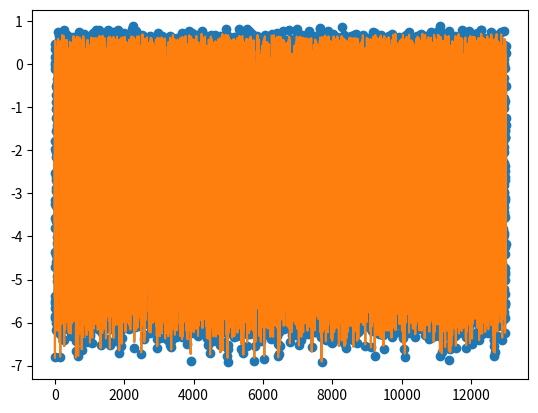

The matplotlib source for this figure:
"""
Function for fits to be used when there is not a linear transform to enable fitting by singular value decomposition
"""
import numpy as np
from scipy.optimize import leastsq
from matplotlib import pyplot as plt


class Fitter(object):

    def __init__(self, x, y, fit_function, initial_params):

        self.x = x
        self.y = y
        self.fit_function = fit_function
        self.initial_params = initial_params

    def residuals(self, params):
        return np.ravel(self.y) - np.ravel(self.fit_function(params, self.x))

    def fit(self):
        return leastsq(self.residuals, self.initial_params)[0]


def make_sample_data(params, x, sigma=0.1):
    y = giqe5_deriv(params, x)
    return y, y + np.random.randn(len(y)) * sigma


def giqe5_deriv(params, distortion_vector):

    c0, c1, c2, c3, c4, c5 = params
    res, blur, noise = distortion_vector[:, 0], distortion_vector[:, 1], distortion_vector[:, 2]
    y = c0 + c1 * np.log10(res) + c2 * (1 - np.exp(c3 * noise)) * np.log10(blur) + c4 * np.log10(blur) \
        + c5 * noise

    return y


# def _giqe5_deriv_residuals(params, y, distortion_vector):
#     err = np.ravel(y) - giqe5_deriv(params, distortion_vector)
#     return err


def giqe5_deriv_2(params, distortion_vector):

    c0, c1, c2, c3, c4, c5, c6, c7 = params
    res, blur, noise = distortion_vector[:, 0], distortion_vector[:, 1], distortion_vector[:, 2]
    rer = c4 / (1 + c5 * blur)
    y = c0 + c1 * np.log10(res) + c2 * (1 - np.exp(c3 * noise)) * np.log10(rer) + c6 * np.log10(rer) \
        + c7 * noise

    return y


# def _giqe5_deriv_residuals_2(params, y, distortion_vector):
#     err = np.ravel(y) - giqe5_deriv_2(params, distortion_vector)
#     return err


def giqe5_deriv_3(params, distortion_vector):

    c0, c1, c2, c3, c4, c5, c6, c7 = params
    res, blur, noise = distortion_vector[:, 0], distortion_vector[:, 1], distortion_vector[:, 2]
    rer = c4 / (1 + c5 * blur / res)
    y = c0 + c1 * np.log10(res) + c2 * (1 - np.exp(c3 * noise)) * np.log10(rer) + c6 * np.log10(rer) \
        + c7 * noise

    return y


# def _giqe5_deriv_residuals_3(params, y, distortion_vector):
#     err = np.ravel(y) - giqe5_deriv_3(params, distortion_vector)
#     return err


def giqe5_deriv_4(params, distortion_vector):

    c0, c1, c2, c3, c4, c5, c6 = params
    res, blur, noise = distortion_vector[:, 0], distortion_vector[:, 1], distortion_vector[:, 2]
    rer = 1 / np.sqrt(2 * np.pi * (c4 * res + blur ** 2))  # scale the native blur by res since down-sampling sharpens
    y = c0 + c1 * np.log10(res) + c2 * (1 - np.exp(c3 * noise)) * np.log10(rer) + c5 * np.log10(rer) \
        + c6 * noise

    return y


# def _giqe5_deriv_residuals_4(params, y, distortion_vector):
#     err = np.ravel(y) - giqe5_deriv_4(params, distortion_vector)
#     return err


def giqe5_deriv_5(params, distortion_vector):

    c0, c1, c2, c3, c4, c5, c6 = params
    res, blur, noise = distortion_vector[:, 0], distortion_vector[:, 1], distortion_vector[:, 2]
    noise_native = 1  # counts, estimated/sanity checked using very simple model in src.analysis.noise_estimate
    noise = noise + noise_native
    rer = 1 / np.sqrt(2 * np.pi * (c4 * res + blur ** 2))  # scale the native blur by res since down-sampling sharpens
    y = c0 + c1 * np.log10(res) + c2 * (1 - np.exp(c3 * noise)) * np.log10(rer) + c5 * np.log10(rer) \
        + c6 * noise

    return y


# def _giqe5_deriv_residuals_5(params, y, distortion_vector):
#     err = np.ravel(y) - giqe5_deriv_5(params, distortion_vector)
#     return err


def giqe5_deriv_6(params, distortion_vector):

    c0, c1, c2, c3, c4, c5, c6 = params
    res, blur, noise = distortion_vector[:, 0], distortion_vector[:, 1], distortion_vector[:, 2]
    noise_native = 1  # counts, estimated/sanity checked using very simple model in src.analysis.noise_estimate
    noise = noise + noise_native
    rer = 1 / np.sqrt(2 * np.pi * ((c4 * res) ** 2 + blur ** 2))  # scale by res sq since down-sampling sharpens
    y = c0 + c1 * np.log10(res) + c2 * (1 - np.exp(c3 * noise)) * np.log10(rer) + c5 * np.log10(rer) \
        + c6 * noise

    return y


# def _giqe5_deriv_residuals_6(params, y, distortion_vector):
#     err = np.ravel(y) - giqe5_deriv_6(params, distortion_vector)
#     return err


def giqe5_deriv_6_nq(params, distortion_vector):
    # update from giqe5_deriv_6 to add noise in quadrature
    c0, c1, c2, c3, c4, c5, c6 = params
    res, blur, noise = distortion_vector[:, 0], distortion_vector[:, 1], distortion_vector[:, 2]
    noise_native = 1  # counts, estimated/sanity checked using very simple model in src.analysis.noise_estimate
    noise = np.sqrt(noise ** 2 + noise_native ** 2)
    rer = 1 / np.sqrt(2 * np.pi * ((c4 * res) ** 2 + blur ** 2))  # scale by res sq since down-sampling sharpens
    y = c0 + c1 * np.log10(res) + c2 * (1 - np.exp(c3 * noise)) * np.log10(rer) + c5 * np.log10(rer) \
        + c6 * noise

    return y


# def _giqe5_deriv_residuals_6_nq(params, y, distortion_vector):
#     err = np.ravel(y) - giqe5_deriv_6_nq(params, distortion_vector)
#     return err


def giqe5_deriv_7(params, distortion_vector):

    """
    same as v6, except that noise-rer cross term is removed (basically a sensitivity analysis).

    """

    c0, c1, c4, c5, c6 = params  # keeping parameter names consistent with v6
    res, blur, noise = distortion_vector[:, 0], distortion_vector[:, 1], distortion_vector[:, 2]
    noise_native = 1  # counts, estimated/sanity checked using very simple model in src.analysis.noise_estimate
    noise = noise + noise_native
    rer = 1 / np.sqrt(2 * np.pi * ((c4 * res) ** 2 + blur ** 2))  # scale by res sq since down-sampling sharpens
    y = c0 + c1 * np.log10(res) + c5 * np.log10(rer) + c6 * noise  # trying to keep the coefficients named the same

    return y


# def _giqe5_deriv_residuals_7(params, y, distortion_vector):
#     err = np.ravel(y) - giqe5_deriv_7(params, distortion_vector)
#     return err


def giqe5_deriv_7_nq(params, distortion_vector):

    """
    same as v6, except that noise-rer cross term is removed (basically a sensitivity analysis)

    update from giqe5_deriv_7 to add noise in quadrature
    """

    c0, c1, c4, c5, c6 = params  # keeping parameter names consistent with v6
    res, blur, noise = distortion_vector[:, 0], distortion_vector[:, 1], distortion_vector[:, 2]
    noise_native = 1  # counts, estimated/sanity checked using very simple model in src.analysis.noise_estimate
    noise = np.sqrt(noise ** 2 + noise_native ** 2)
    rer = 1 / np.sqrt(2 * np.pi * ((c4 * res) ** 2 + blur ** 2))  # scale by res sq since down-sampling sharpens
    y = c0 + c1 * np.log10(res) + c5 * np.log10(rer) + c6 * noise  # trying to keep the coefficients named the same

    return y


# def _giqe5_deriv_residuals_7_nq(params, y, distortion_vector):
#     err = np.ravel(y) - giqe5_deriv_7_nq(params, distortion_vector)
#     return err


def giqe5_deriv_8(params, distortion_vector):

    """
    Incorporates raising the RER term to the fourth power (which I missed for an embarrassingly long time). Still no
    cross term.
    """

    c0, c1, c4, c5, c6 = params  # keeping parameter names consistent with v6
    res, blur, noise = distortion_vector[:, 0], distortion_vector[:, 1], distortion_vector[:, 2]
    noise_native = 1  # counts, estimated/sanity checked using very simple model in src.analysis.noise_estimate
    noise = np.sqrt(noise ** 2 + noise_native ** 2)
    rer = 1 / np.sqrt(2 * np.pi * ((c4 * res) ** 2 + blur ** 2))  # scale by res sq since down-sampling sharpens
    y = c0 + c1 * np.log10(res) + c5 * np.log10(rer)**4 + c6 * noise  # trying to keep the coefficients named the same

    return y


# def _giqe5_deriv_residuals_8(params, y, distortion_vector):
#     err = np.ravel(y) - giqe5_deriv_8(params, distortion_vector)
#     return err


def giqe5_deriv_9(params, distortion_vector):

    """
    Incorporates raising the RER term to the fourth power (which I missed for an embarrassingly long time). Still no
    cross term.

    Includes RER-SNR cross term.
    """

    c0, c1, c2, c3, c4, c5, c6 = params  # keeping parameter names consistent with v6
    res, blur, noise = distortion_vector[:, 0], distortion_vector[:, 1], distortion_vector[:, 2]
    noise_native = 1  # counts, estimated/sanity checked using very simple model in src.analysis.noise_estimate
    noise = np.sqrt(noise ** 2 + noise_native ** 2)
    rer = 1 / np.sqrt(2 * np.pi * ((c4 * res) ** 2 + blur ** 2))  # scale by res sq since down-sampling sharpens
    y = c0 + c1 * np.log10(res) + c2 * (1 - np.exp(c3 * noise)) * np.log10(rer) + c5 * np.log10(rer)**4 + c6 * noise

    return y


# def _giqe5_deriv_residuals_9(params, y, distortion_vector):
#     err = np.ravel(y) - giqe5_deriv_9(params, distortion_vector)
#     return err


def power_law(params, distortion_vector):

    c0, c1, c2, c3, c4, c5, c6 = params
    res, blur, noise = distortion_vector[:, 0], distortion_vector[:, 1], distortion_vector[:, 2]
    y = c0 + c1 * res ** c2 + c3 * blur ** c4 + c5 * noise ** c6

    return y


# def _power_law_residuals(params, y, distortion_vector):
#     err = np.ravel(y) - power_law(params, distortion_vector)
#     return err


def rer_0(params, distortion_vector):
    """
    If native blur is constant, c0 and c1 are redundant, but this function is designed to be extensible to
    true 2d distortion vectors in which native blur may vary
    """
    c0, c1, c2, c3 = params
    native_blur, blur = distortion_vector[:, 0], distortion_vector[:, 1]
    y = c0 - c1 * native_blur + c2 * np.exp(c3 * blur)

    return y


# def _rer_0_residuals(params, y, distortion_vector):
#     err = np.ravel(y) - rer_0(params, distortion_vector)
#     return err


def rer_1(params, distortion_vector):
    """
    If native blur is constant, c0 and c1 are redundant, but this function is designed to be extensible to
    true 2d distortion vectors in which native blur may vary
    """
    c0, c1 = params
    native_blur, blur = distortion_vector[:, 0], distortion_vector[:, 1]
    y = c0 * np.exp(c1 * native_blur) * np.exp(c1 * blur)

    return y


# def _rer_1_residuals(params, y, distortion_vector):
#     err = np.ravel(y) - rer_1(params, distortion_vector)
#     return err


def rer_2(params, distortion_vector):
    """
    This function is NOT extensible to a true 2d fit that incorporates native and secondary blur. Instead, c1 depends
    the extent of native blur in each fit.
    """
    c0, c1 = params
    native_blur, blur = distortion_vector[:, 0], distortion_vector[:, 1]
    y = c0 / (1 + c1 * blur)

    return y


# def _rer_2_residuals(params, y, distortion_vector):
#     err = np.ravel(y) - rer_2(params, distortion_vector)
#     return err


def rer_3(params, distortion_vector):
    """
    This function is NOT extensible to a true 2d fit that incorporates native and secondary blur. Instead, c0 is an
    approximation of the native blur in each chip.
    """
    c0 = params
    native_blur, blur = distortion_vector[:, 0], distortion_vector[:, 1]
    y = 1 / (np.sqrt(2 * np.pi) * (c0 + blur))

    return y


# def _rer_3_residuals(params, y, distortion_vector):
#     err = np.ravel(y) - rer_3(params, distortion_vector)
#     return err


def rer_4(params, distortion_vector):
    """
    This function is NOT extensible to a true 2d fit that incorporates native and secondary blur. Instead, c0 is an
    approximation of the native blur in each chip.
    """
    c0 = params
    native_blur, blur = distortion_vector[:, 0], distortion_vector[:, 1]
    y = 1 / (np.sqrt(2 * np.pi * (c0 + blur ** 2)))

    return y


# def _rer_4_residuals(params, y, distortion_vector):
#     err = np.ravel(y) - rer_4(params, distortion_vector)
#     return err


def fit(x, y, distortion_ids=('res', 'blur', 'noise'), fit_key='giqe5_deriv'):

    if distortion_ids != ('res', 'blur', 'noise'):
        raise Exception('distortion_ids must == (res, blur, noise)')

    fit_function, initial_params = _fit_functions[fit_key]
    w = Fitter(x, y, fit_function, initial_params).fit()

    # residuals, initial_params = _leastsq_inputs[fit_key]
    # w = leastsq(residuals, initial_params, args=(y, x))[0]

    return w


def apply_fit(w, x, fit_key):
    fit_function = _fit_functions[fit_key][0]
    return fit_function(w, x)


# giqe5_2 initials
_c0 = 0.5
_c1 = 0.3
_c2 = 0.2
_c3 = -0.1
_c4 = 2
_c5 = 5
_c6 = 0.5
_c7 = -0.01

# _leastsq_inputs = {
#     'giqe5_deriv_9': (_giqe5_deriv_residuals_9, (_c0, _c1, _c2, _c3, 1, 0.5, -0.01)),
#     'giqe5_deriv_8': (_giqe5_deriv_residuals_8, (_c0, _c1, 1, 0.5, -0.01)),  # RER term raised to the 4th power
#
#     'giqe5_deriv_7_nq': (_giqe5_deriv_residuals_7_nq, (_c0, _c1, 1, 0.5, -0.01)),
#     'giqe5_deriv_6_nq': (_giqe5_deriv_residuals_6_nq, (_c0, _c1, _c2, _c3, 1, 0.5, -0.01)),
#
#     'giqe5_deriv_7': (_giqe5_deriv_residuals_7, (_c0, _c1, 1, 0.5, -0.01)),  # cross term removed
#     'giqe5_deriv_6': (_giqe5_deriv_residuals_6, (_c0, _c1, _c2, _c3, 1, 0.5, -0.01)),
#     'giqe5_deriv_5': (_giqe5_deriv_residuals_5, (_c0, _c1, _c2, _c3, 1, 0.5, -0.01)),
#     'giqe5_deriv_4': (_giqe5_deriv_residuals_4, (_c0, _c1, _c2, _c3, 1, 0.5, -0.01)),
#     # 'giqe5_deriv_3': (_giqe5_deriv_residuals_2, (_c0, _c1, _c2, _c3, _c4, _c5, _c6, _c7)),
#     'giqe5_deriv_2': (_giqe5_deriv_residuals_2, (_c0, _c1, _c2, _c3, _c4, _c5, _c6, _c7)),
#     'giqe5_deriv': (_giqe5_deriv_residuals, (0.5, 0.3, 0.3, -1, 0.3, -0.14)),
#     'power_law': (_power_law_residuals, (0.5, 0.5, 1, -0.1, 1, -0.05, 1)),
#
#     'rer_0': (_rer_0_residuals, (0.9, 0.25, 1, -1)),
#     'rer_1': (_rer_1_residuals, (0.9, -1)),
#     'rer_2': (_rer_2_residuals, (1, 1)),
#     'rer_3': (_rer_3_residuals, (1, )),
#     'rer_4': (_rer_4_residuals, (1, ))
# }

_fit_functions = {
    'giqe5_deriv_9': (giqe5_deriv_9, (_c0, _c1, _c2, _c3, 1, 0.5, -0.01)),
    'giqe5_deriv_8': (giqe5_deriv_8, (_c0, _c1, 1, 0.5, -0.01)),

    'giqe5_deriv_7_nq': (giqe5_deriv_7_nq, (_c0, _c1, 1, 0.5, -0.01)),
    'giqe5_deriv_6_nq': (giqe5_deriv_6_nq, (_c0, _c1, _c2, _c3, 1, 0.5, -0.01)),

    'giqe5_deriv_7': (giqe5_deriv_7, (_c0, _c1, 1, 0.5, -0.01)),
    'giqe5_deriv_6': (giqe5_deriv_6, (_c0, _c1, _c2, _c3, 1, 0.5, -0.01)),
    'giqe5_deriv_5': (giqe5_deriv_5, (_c0, _c1, _c2, _c3, 1, 0.5, -0.01)),
    'giqe5_deriv_4': (giqe5_deriv_4, (_c0, _c1, _c2, _c3, 1, 0.5, -0.01)),
    # 'giqe5_deriv_3': giqe5_deriv_3,
    'giqe5_deriv_2': (giqe5_deriv_2,  (_c0, _c1, _c2, _c3, _c4, _c5, _c6, _c7)),
    'giqe5_deriv': (giqe5_deriv, (0.5, 0.3, 0.3, -1, 0.3, -0.14)),
    'power_law': (power_law, (0.5, 0.5, 1, -0.1, 1, -0.05, 1)),

    'rer_0': (rer_0,  (0.9, 0.25, 1, -1)),
    'rer_1': (rer_1, (0.9, -1)),
    'rer_2': (rer_2, (1, 1)),
    'rer_3': (rer_3, (1, )),
    'rer_4': (rer_4, (1, ))
}


if __name__ == '__main__':

    _params = (0.5, 0.3, 0.3, -1.5, 0.3, -0.14)
    _num_pts = 13000

    _r = np.random.rand(_num_pts) * 0.8 + 0.2
    _sigma_b = np.random.rand(_num_pts) * 4.9 + 0.1
    _lambda_p = np.random.randint(0, 25, _num_pts) * 2

    _x0 = np.stack([_r, _sigma_b, _lambda_p], axis=1)
    print(np.shape(_x0))
    _truth, _data = make_sample_data(_params, _x0)

    _p_fit = fit(_x0, _data)
    # _p0 = np.array([8, -2, -3, -1, 1, -3])
    # _p_fit = leastsq(_giqe5_deriv_residuals, _p0, args=(_data, _x0))[0]

    _y_fit = giqe5_deriv(_p_fit, _x0)

    plt.figure()
    plt.scatter(np.arange(len(_data)), _data)
    plt.plot(_y_fit)
    plt.plot(_truth)
    plt.show()

    print(_p_fit)
